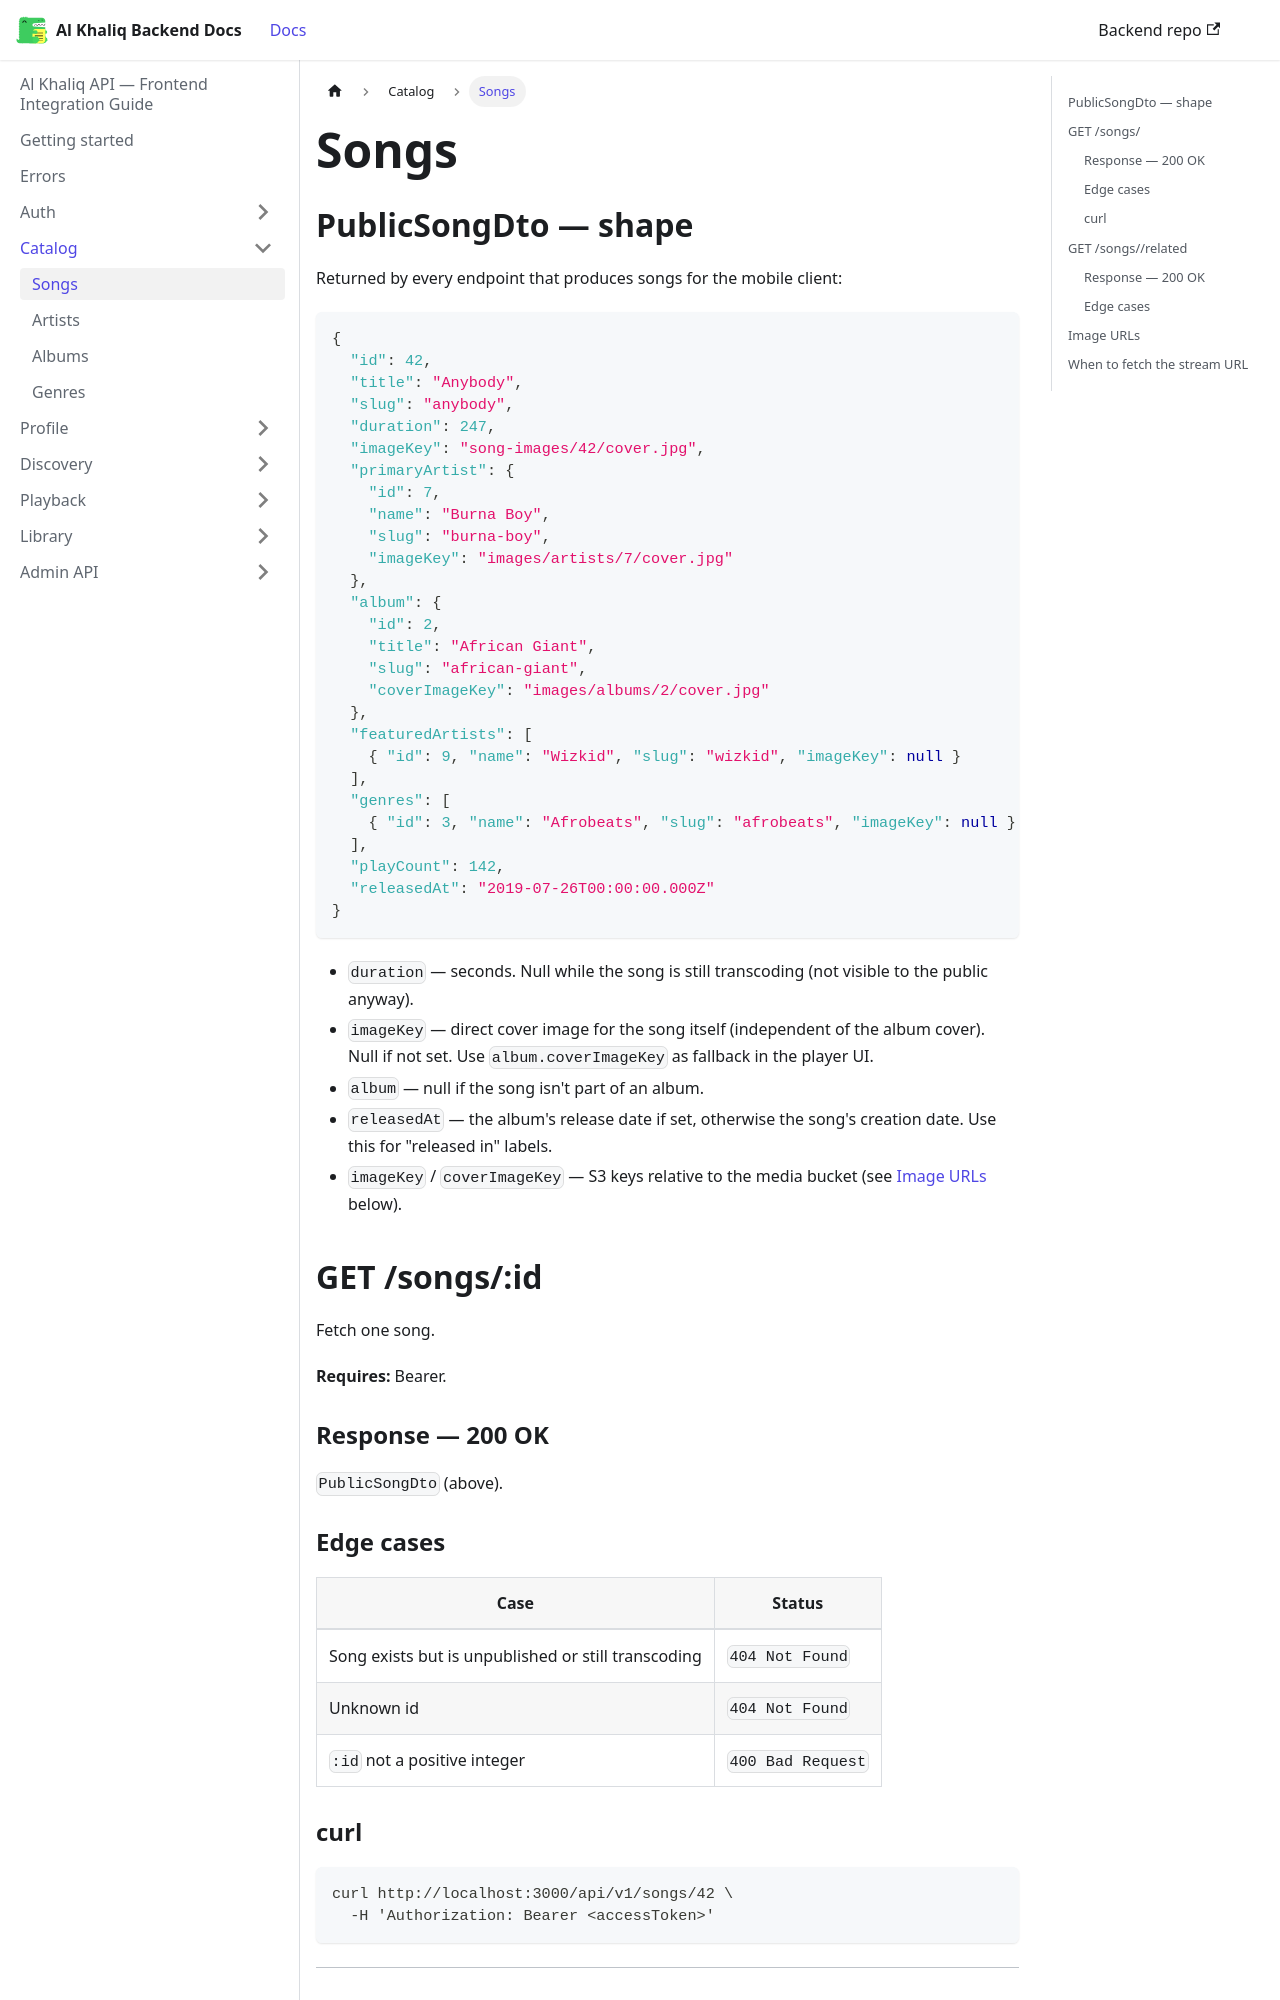

repository: igee-17/al-khaliq-docs · page: catalog/songs/index.html · generator: docusaurus

---
sidebar_position: 1
---

# Songs

## PublicSongDto — shape

Returned by every endpoint that produces songs for the mobile client:

```json
{
  "id": 42,
  "title": "Anybody",
  "slug": "anybody",
  "duration": 247,
  "imageKey": "song-images/42/cover.jpg",
  "primaryArtist": {
    "id": 7,
    "name": "Burna Boy",
    "slug": "burna-boy",
    "imageKey": "images/artists/7/cover.jpg"
  },
  "album": {
    "id": 2,
    "title": "African Giant",
    "slug": "african-giant",
    "coverImageKey": "images/albums/2/cover.jpg"
  },
  "featuredArtists": [
    { "id": 9, "name": "Wizkid", "slug": "wizkid", "imageKey": null }
  ],
  "genres": [
    { "id": 3, "name": "Afrobeats", "slug": "afrobeats", "imageKey": null }
  ],
  "playCount": 142,
  "releasedAt": "2019-07-26T00:00:00.000Z"
}
```

- `duration` — seconds. Null while the song is still transcoding (not visible to the public anyway).
- `imageKey` — direct cover image for the song itself (independent of the album cover). Null if not set. Use `album.coverImageKey` as fallback in the player UI.
- `album` — null if the song isn't part of an album.
- `releasedAt` — the album's release date if set, otherwise the song's creation date. Use this for "released in" labels.
- `imageKey` / `coverImageKey` — S3 keys relative to the media bucket (see [Image URLs](#image-urls) below).

## GET /songs/:id

Fetch one song.

**Requires:** Bearer.

### Response — 200 OK

`PublicSongDto` (above).
